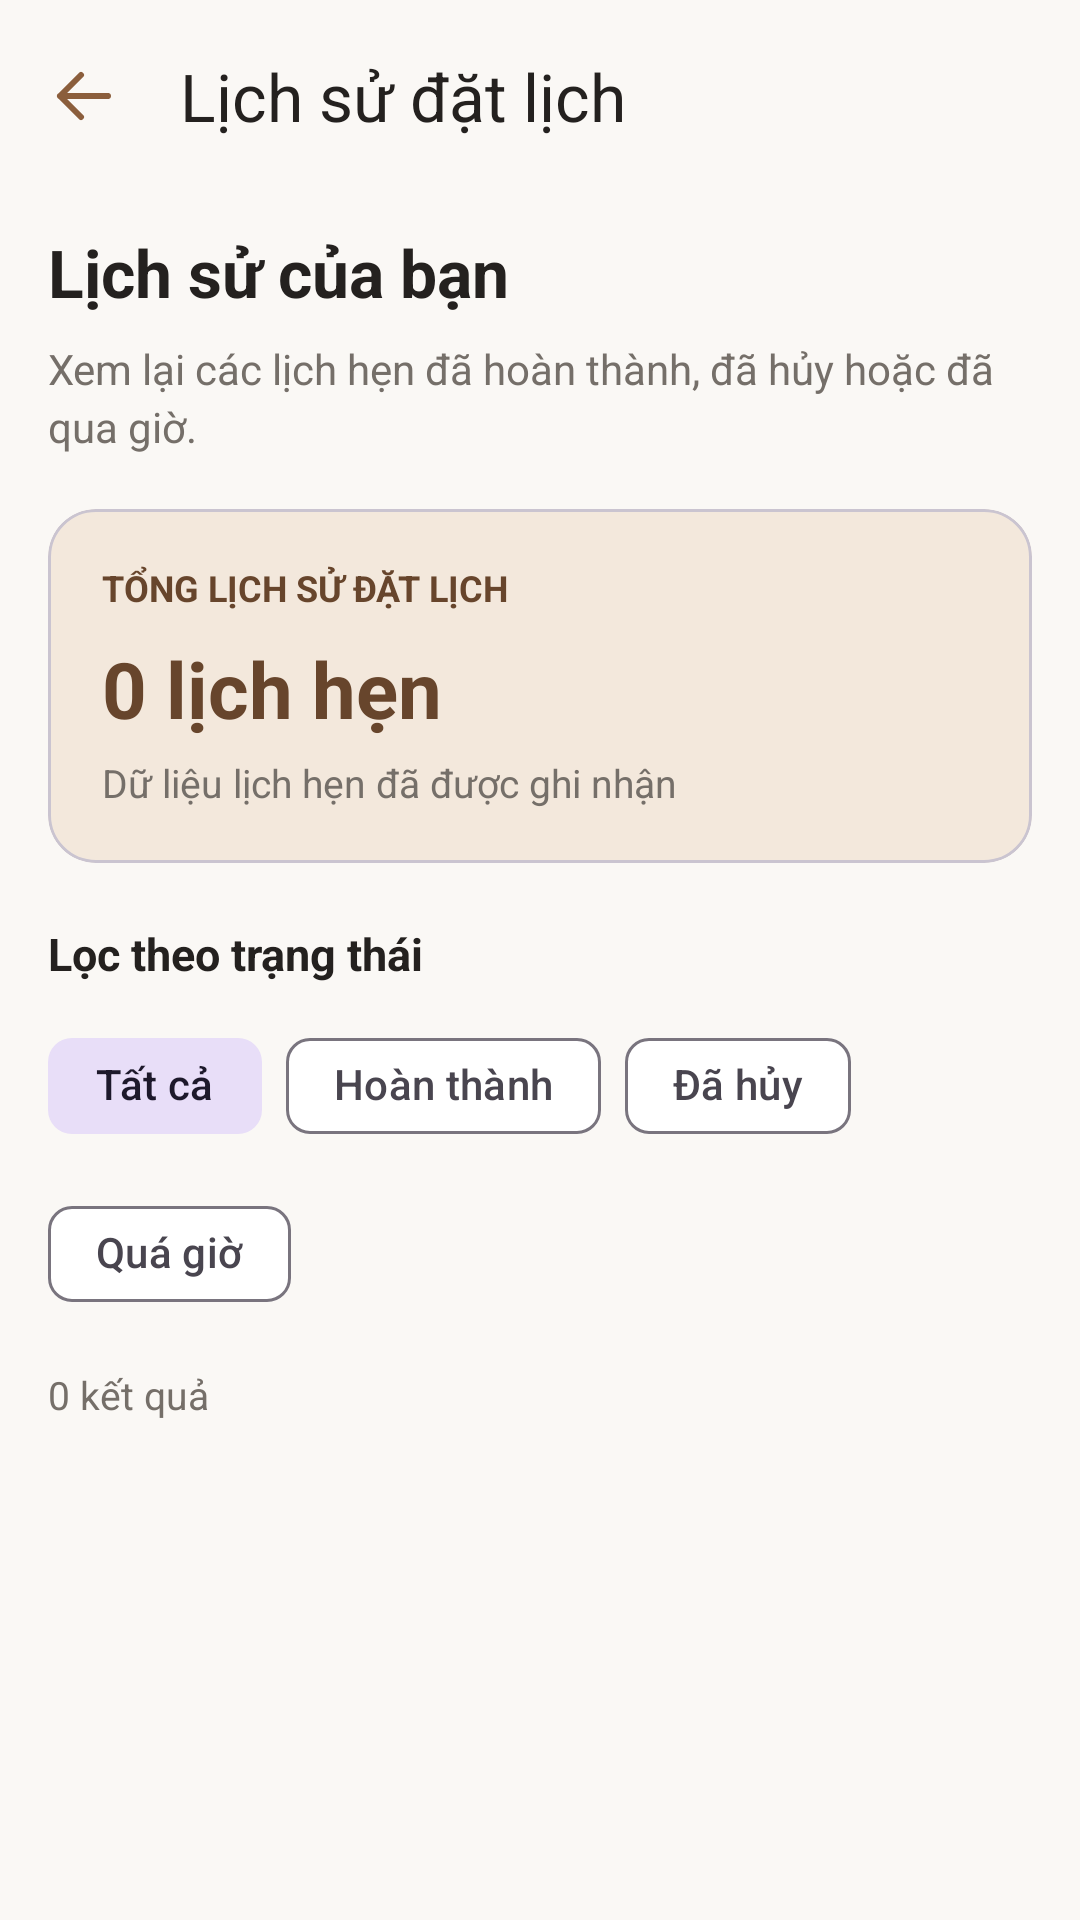

Write the Android layout XML for this screen, with the resource values it uses.
<!-- AndroidManifest.xml: application theme Theme.BarberUpdate -->
<!-- res/layout/activity_customer_booking_history.xml -->
<?xml version="1.0" encoding="utf-8"?>
<LinearLayout
    xmlns:android="http://schemas.android.com/apk/res/android"
    xmlns:app="http://schemas.android.com/apk/res-auto"
    xmlns:tools="http://schemas.android.com/tools"
    android:id="@+id/customerBookingHistoryRoot"
    android:layout_width="match_parent"
    android:layout_height="match_parent"
    android:orientation="vertical"
    android:background="@color/background">

    

    <com.google.android.material.appbar.MaterialToolbar
        android:id="@+id/toolbarCustomerBookingHistory"
        android:layout_width="match_parent"
        android:layout_height="?attr/actionBarSize"
        android:background="@color/background"
        app:title="Lịch sử đặt lịch"
        app:titleTextColor="@color/text_primary"
        app:navigationIcon="@drawable/ic_guest_branch_back"
        app:navigationIconTint="@color/primary" />

    

    <LinearLayout
        android:layout_width="match_parent"
        android:layout_height="wrap_content"
        android:orientation="vertical"
        android:paddingStart="16dp"
        android:paddingEnd="16dp"
        android:paddingTop="12dp"
        android:paddingBottom="16dp">

        

        <TextView
            android:layout_width="match_parent"
            android:layout_height="wrap_content"
            android:text="Lịch sử của bạn"
            android:textColor="@color/text_primary"
            android:textSize="22sp"
            android:textStyle="bold" />

        

        <TextView
            android:layout_width="match_parent"
            android:layout_height="wrap_content"
            android:layout_marginTop="8dp"
            android:text="Xem lại các lịch hẹn đã hoàn thành, đã hủy hoặc đã qua giờ."
            android:textColor="@color/text_secondary"
            android:textSize="14sp"
            android:lineSpacingExtra="3dp" />

        

        <com.google.android.material.card.MaterialCardView
            android:layout_width="match_parent"
            android:layout_height="wrap_content"
            android:layout_marginTop="18dp"
            app:cardBackgroundColor="@color/primary_light"
            app:cardCornerRadius="16dp"
            app:cardElevation="0dp">

            <LinearLayout
                android:layout_width="match_parent"
                android:layout_height="wrap_content"
                android:orientation="vertical"
                android:padding="18dp">

                

                <TextView
                    android:layout_width="match_parent"
                    android:layout_height="wrap_content"
                    android:text="TỔNG LỊCH SỬ ĐẶT LỊCH"
                    android:textColor="@color/primary_dark"
                    android:textSize="12sp"
                    android:textStyle="bold" />

                

                <TextView
                    android:id="@+id/txtCustomerHistoryTotal"
                    android:layout_width="match_parent"
                    android:layout_height="wrap_content"
                    android:layout_marginTop="8dp"
                    android:text="0 lịch hẹn"
                    tools:text="12 lịch hẹn"
                    android:textColor="@color/primary_dark"
                    android:textSize="26sp"
                    android:textStyle="bold" />

                

                <TextView
                    android:layout_width="match_parent"
                    android:layout_height="wrap_content"
                    android:layout_marginTop="5dp"
                    android:text="Dữ liệu lịch hẹn đã được ghi nhận"
                    android:textColor="@color/text_secondary"
                    android:textSize="13sp" />

            </LinearLayout>

        </com.google.android.material.card.MaterialCardView>

        

        <TextView
            android:layout_width="match_parent"
            android:layout_height="wrap_content"
            android:layout_marginTop="20dp"
            android:text="Lọc theo trạng thái"
            android:textColor="@color/text_primary"
            android:textSize="15sp"
            android:textStyle="bold" />

        

        <com.google.android.material.chip.ChipGroup
            android:id="@+id/chipGroupCustomerHistoryFilters"
            android:layout_width="match_parent"
            android:layout_height="wrap_content"
            android:layout_marginTop="10dp"
            app:singleSelection="true"
            app:selectionRequired="true"
            app:chipSpacingHorizontal="8dp"
            app:chipSpacingVertical="8dp">

            

            <com.google.android.material.chip.Chip
                android:id="@+id/chipCustomerHistoryAll"
                style="@style/Widget.Material3.Chip.Filter"
                android:layout_width="wrap_content"
                android:layout_height="wrap_content"
                android:text="Tất cả"
                android:checkable="true"
                android:checked="true"
                app:checkedIconVisible="false" />

            

            <com.google.android.material.chip.Chip
                android:id="@+id/chipCustomerHistoryCompleted"
                style="@style/Widget.Material3.Chip.Filter"
                android:layout_width="wrap_content"
                android:layout_height="wrap_content"
                android:text="Hoàn thành"
                android:checkable="true"
                app:checkedIconVisible="false" />

            

            <com.google.android.material.chip.Chip
                android:id="@+id/chipCustomerHistoryCancelled"
                style="@style/Widget.Material3.Chip.Filter"
                android:layout_width="wrap_content"
                android:layout_height="wrap_content"
                android:text="Đã hủy"
                android:checkable="true"
                app:checkedIconVisible="false" />

            

            <com.google.android.material.chip.Chip
                android:id="@+id/chipCustomerHistoryOverdue"
                style="@style/Widget.Material3.Chip.Filter"
                android:layout_width="wrap_content"
                android:layout_height="wrap_content"
                android:text="Quá giờ"
                android:checkable="true"
                app:checkedIconVisible="false" />

        </com.google.android.material.chip.ChipGroup>

        

        <TextView
            android:id="@+id/txtCustomerHistoryCount"
            android:layout_width="match_parent"
            android:layout_height="wrap_content"
            android:layout_marginTop="14dp"
            android:text="0 kết quả"
            tools:text="8 kết quả"
            android:textColor="@color/text_secondary"
            android:textSize="13sp" />

    </LinearLayout>

    

    <FrameLayout
        android:layout_width="match_parent"
        android:layout_height="0dp"
        android:layout_weight="1">

        

        

        <androidx.recyclerview.widget.RecyclerView
            android:id="@+id/recyclerCustomerBookingHistory"
            android:layout_width="match_parent"
            android:layout_height="match_parent"
            android:paddingStart="16dp"
            android:paddingEnd="16dp"
            android:paddingBottom="16dp"
            android:clipToPadding="false"
            android:scrollbars="none"
            android:visibility="gone"
            tools:visibility="visible"
            tools:listitem="@layout/item_customer_booking"
            tools:itemCount="3" />

        

        <LinearLayout
            android:id="@+id/layoutEmptyCustomerBookingHistory"
            android:layout_width="match_parent"
            android:layout_height="match_parent"
            android:orientation="vertical"
            android:gravity="center"
            android:padding="24dp"
            android:visibility="gone">

            

            <TextView
                android:id="@+id/txtEmptyCustomerHistoryTitle"
                android:layout_width="match_parent"
                android:layout_height="wrap_content"
                android:gravity="center"
                android:text="Chưa có lịch sử đặt lịch"
                android:textColor="@color/text_primary"
                android:textSize="18sp"
                android:textStyle="bold" />

            

            <TextView
                android:id="@+id/txtEmptyCustomerHistorySubtitle"
                android:layout_width="match_parent"
                android:layout_height="wrap_content"
                android:layout_marginTop="10dp"
                android:gravity="center"
                android:text="Các lịch hẹn đã hoàn thành, đã hủy hoặc quá giờ sẽ xuất hiện tại đây."
                android:textColor="@color/text_secondary"
                android:textSize="14sp"
                android:lineSpacingExtra="4dp" />

            

            <com.google.android.material.button.MaterialButton
                android:id="@+id/btnCustomerHistoryExploreServices"
                android:layout_width="match_parent"
                android:layout_height="52dp"
                android:layout_marginTop="22dp"
                android:text="Khám phá dịch vụ"
                android:textAllCaps="false"
                android:textColor="@android:color/white"
                android:textSize="15sp"
                app:backgroundTint="@color/primary"
                app:cornerRadius="12dp" />

        </LinearLayout>

        

        <ProgressBar
            android:id="@+id/progressCustomerBookingHistory"
            android:layout_width="48dp"
            android:layout_height="48dp"
            android:layout_gravity="center"
            android:visibility="gone" />

    </FrameLayout>

</LinearLayout>
<!-- res/layout/item_customer_booking.xml (included above) -->
<?xml version="1.0" encoding="utf-8"?>
<com.google.android.material.card.MaterialCardView
    xmlns:android="http://schemas.android.com/apk/res/android"
    xmlns:app="http://schemas.android.com/apk/res-auto"
    android:layout_width="match_parent"
    android:layout_height="wrap_content"
    android:layout_marginBottom="12dp"
    app:cardBackgroundColor="@color/surface"
    app:cardCornerRadius="16dp"
    app:cardElevation="0dp"
    app:strokeColor="@color/border_default"
    app:strokeWidth="1dp">

    <LinearLayout
        android:layout_width="match_parent"
        android:layout_height="wrap_content"
        android:orientation="vertical"
        android:padding="16dp">

        

        <LinearLayout
            android:layout_width="match_parent"
            android:layout_height="wrap_content"
            android:orientation="horizontal"
            android:gravity="center_vertical">

            <TextView
                android:id="@+id/txtItemBookingCode"
                android:layout_width="0dp"
                android:layout_height="wrap_content"
                android:layout_weight="1"
                android:text="BK000001"
                android:textColor="@color/primary"
                android:textSize="14sp"
                android:textStyle="bold" />

            <TextView
                android:id="@+id/txtItemBookingStatus"
                android:layout_width="wrap_content"
                android:layout_height="wrap_content"
                android:paddingStart="8dp"
                android:text="Chờ xác nhận"
                android:textColor="@color/primary_dark"
                android:textSize="12sp"
                android:textStyle="bold" />

        </LinearLayout>

        

        <TextView
            android:id="@+id/txtItemBookingService"
            android:layout_width="match_parent"
            android:layout_height="wrap_content"
            android:layout_marginTop="14dp"
            android:text="Tên dịch vụ"
            android:textColor="@color/text_primary"
            android:textSize="18sp"
            android:textStyle="bold" />

        

        <TextView
            android:id="@+id/txtItemBookingBranch"
            android:layout_width="match_parent"
            android:layout_height="wrap_content"
            android:layout_marginTop="10dp"
            android:text="Chi nhánh: --"
            android:textColor="@color/text_secondary"
            android:textSize="13sp" />

        

        <TextView
            android:id="@+id/txtItemBookingBarber"
            android:layout_width="match_parent"
            android:layout_height="wrap_content"
            android:layout_marginTop="7dp"
            android:text="Barber: --"
            android:textColor="@color/text_secondary"
            android:textSize="13sp" />

        

        <TextView
            android:id="@+id/txtItemBookingDateTime"
            android:layout_width="match_parent"
            android:layout_height="wrap_content"
            android:layout_marginTop="10dp"
            android:text="Ngày giờ: --"
            android:textColor="@color/text_primary"
            android:textSize="14sp"
            android:textStyle="bold" />

        

        <View
            android:layout_width="match_parent"
            android:layout_height="1dp"
            android:layout_marginTop="16dp"
            android:background="@color/border_default" />

        

        <LinearLayout
            android:layout_width="match_parent"
            android:layout_height="wrap_content"
            android:layout_marginTop="14dp"
            android:orientation="horizontal"
            android:gravity="center_vertical">

            <TextView
                android:id="@+id/txtItemBookingPrice"
                android:layout_width="0dp"
                android:layout_height="wrap_content"
                android:layout_weight="1"
                android:text="100.000 đ"
                android:textColor="@color/primary_dark"
                android:textSize="17sp"
                android:textStyle="bold" />

            <TextView
                android:layout_width="wrap_content"
                android:layout_height="wrap_content"
                android:text="Xem chi tiết ›"
                android:textColor="@color/primary"
                android:textSize="13sp"
                android:textStyle="bold" />

        </LinearLayout>

    </LinearLayout>

</com.google.android.material.card.MaterialCardView>
<!-- resources referenced by this layout -->
<resources>
  <color name="background">#FAF8F5</color>
  <color name="border_default">#E8E1D9</color>
  <color name="primary">#8B5E3C</color>
  <color name="primary_dark">#67452C</color>
  <color name="primary_light">#F3E8DC</color>
  <color name="surface">#FFFFFF</color>
  <color name="text_primary">#24211F</color>
  <color name="text_secondary">#756F69</color>
  <!-- drawable ic_guest_branch_back (drawable) -->
  <vector xmlns:android="http://schemas.android.com/apk/res/android"
      android:width="24dp"
      android:height="24dp"
      android:viewportWidth="24"
      android:viewportHeight="24">
  
      <path
          android:fillColor="@android:color/transparent"
          android:strokeColor="@color/primary"
          android:strokeWidth="2"
          android:strokeLineCap="round"
          android:strokeLineJoin="round"
          android:pathData="M20,12 L4,12 M11,5 L4,12 L11,19" />
  
  </vector>
  <style name="Theme.BarberUpdate" parent="Base.Theme.BarberUpdate" />
  <style name="Base.Theme.BarberUpdate" parent="Theme.Material3.Light.NoActionBar">
  
          
          <item name="colorPrimary">@color/primary</item>
          <item name="colorOnPrimary">@color/white</item>
  
          <item name="colorPrimaryContainer">@color/primary_light</item>
          <item name="colorOnPrimaryContainer">@color/primary_dark</item>
  
          
          <item name="android:windowBackground">@color/background</item>
          <item name="colorSurface">@color/surface</item>
          <item name="colorOnSurface">@color/text_primary</item>
  
          
          <item name="android:statusBarColor">@color/background</item>
          <item name="android:navigationBarColor">@color/background</item>
  
          
          <item name="android:windowLightStatusBar">true</item>
  
  
      </style>
  <color name="white">#FFFFFF</color>
</resources>
